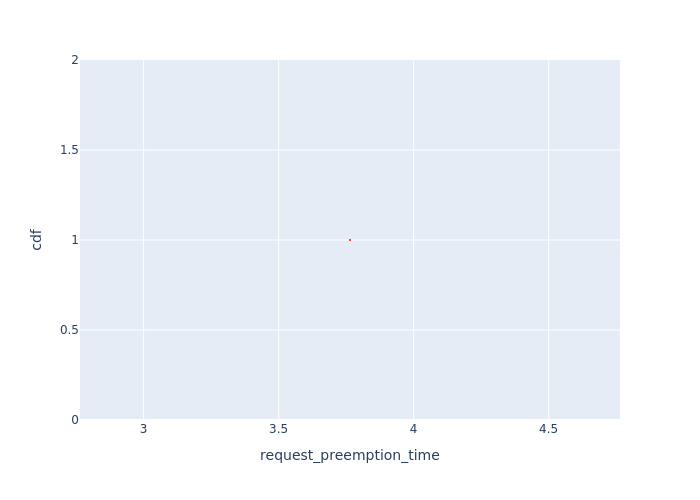

Data behind this chart, as committed beside it:
Request Id, request_preemption_time, cdf
0_1, 3.764, 1.0
